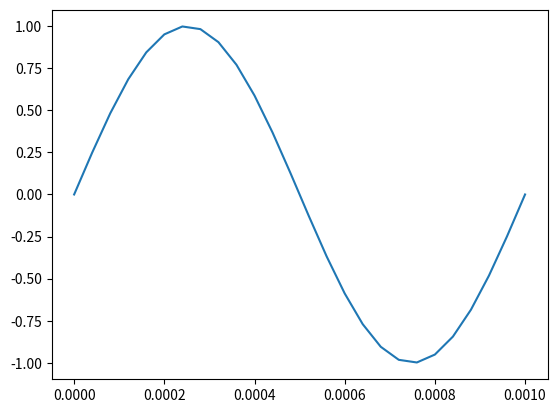

This figure's Python source:
import numpy as np
import matplotlib.pyplot as mplot


def seconds_to_microseconds(t):
    return t * 10**6


def microseconds_to_seconds(t):
    return t * 10**(-6)


def esp_list(np_arr):
    np_arr = (np_arr + 1) * 127.5
    np_arr = np_arr.astype(int)
    for i in range(len(np_arr)):
        if np_arr[i] > 255:
            np_arr[i] = 255

    print(np_arr.tolist())
    print(len(np_arr))
    return np_arr.tolist()


Ts = microseconds_to_seconds(40)    #s
f = 1000                            #Hz
T = 1.0/f                           #s
t = np.arange(0, T, Ts)

x_sin = np.sin(2*np.pi*f*t)

mplot.plot(t, x_sin)
mplot.show()

esp_list(x_sin)
